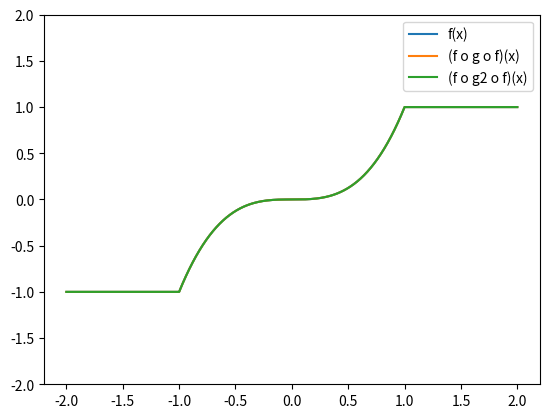

Source code (Python):
import numpy as np
np.random.seed(0) # set random seed for reproducibility
r = np.random.uniform(low=-.5, high=.5)

def f(z):
    return z + r

def g(y):
    return np.rint(y)

print('f(-5) = %f' % f(-5))
print('(f o g o f)(-5) = %f' % f(g(f(-5))))
print('')
print('f(2) = %f' % f(2))
print('(f o g o f)(2) = %f' % f(g(f(2))))
print('')
print('f(14) = %f' % f(14))
print('(f o g o f)(14) = %f' % f(g(f(14))))

import numpy as np

def f(x):
    return np.rint(x)

def g(z):
    return z-.1

print('f(-5.314) = %i' % f(-5.314))
print('(f o g o f)(-5.314) = %i' % f(g(f(-5.314))))
print('')
print('f(2.67) = %i' % f(2.67))
print('(f o g o f)(2.67) = %i' % f(g(f(2.67))))
print('')
print('f(18.45) = %i' % f(18.45))
print('(f o g o f)(18.45) = %i' % f(g(f(18.45))))

f = {1:'a', 2:'b', 3:'a', 4:'b', 5:'b'}

f[1]

g = {'a':1, 'b':2, 'c':2}

for x in range(1,6):
    print('f(%i) = %s' % (x, f[x]))
    print('(f o g o f)(%i) = %s' % (x, f[g[f[x]]]))
    print('')

import matplotlib.pyplot as plt

def f(x):
    if x<-1:
        return -1
    elif x > 1:
        return 1
    else:
        return x**3

xx = np.arange(-2,2.01,.01)
fx = [f(x) for x in xx]

plt.plot(xx, fx, label='f(x)')
plt.legend()
plt.ylim(-2,2)
plt.show()

def g(x):
    # use this trick to compute the cube root in python: x^(1/3) = sign(x)*|x|^(1/3)
    return np.sign(x)*np.abs(x)**(1./3.)

fgfx = [f(g(f(x))) for x in xx]

plt.plot(xx, fgfx, label='(f o g o f)(x)')
plt.legend()
plt.ylim(-2,2)
plt.show()

def g2(x):
    if x <= 1:
        # use this trick to compute the cube root in python: x^(1/3) = sign(x)*|x|^(1/3)
        return np.sign(x)*np.abs(x)**(1./3.)
    else:
        return 500

fg2fx = [f(g2(f(x))) for x in xx]

plt.plot(xx, fg2fx, label='(f o g2 o f)(x)')
plt.legend()
plt.ylim(-2,2)
plt.show()